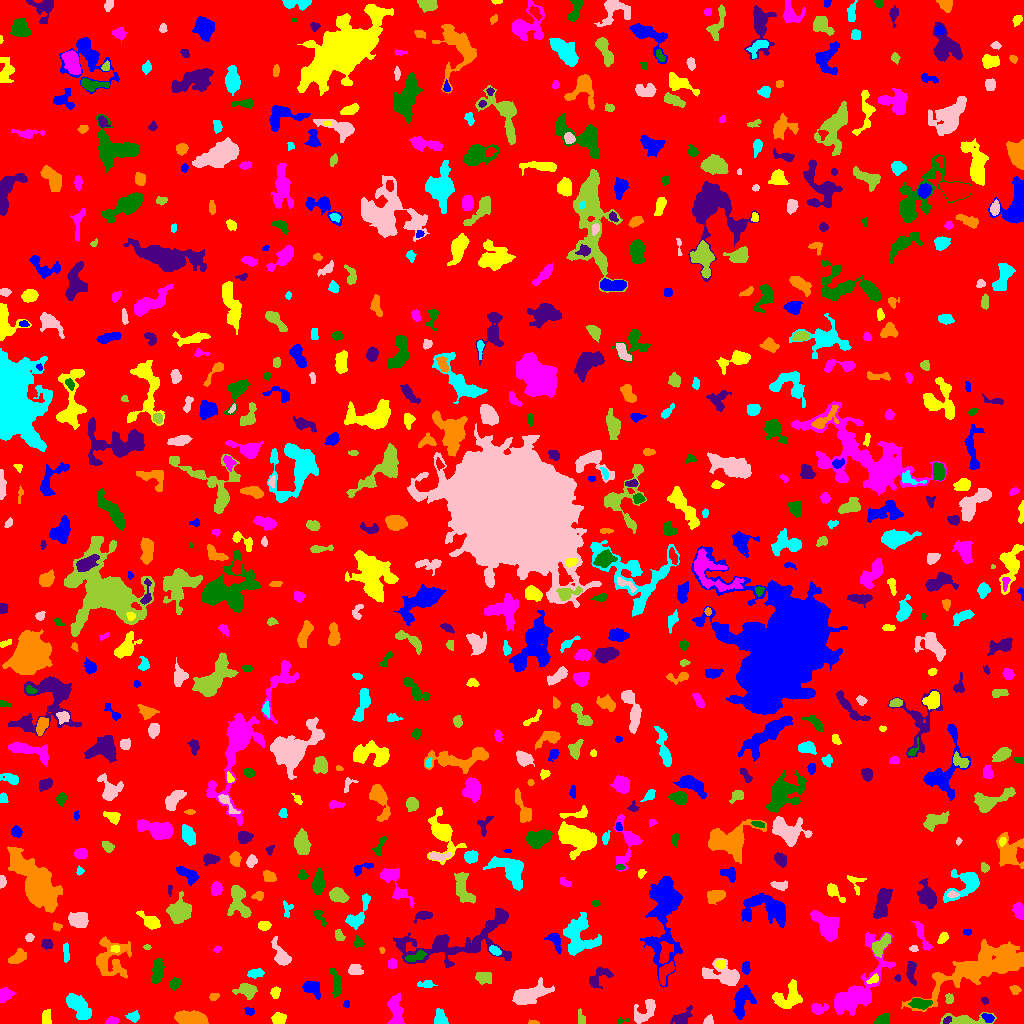

Values plotted in this chart, from the file beside it:
ID, X, Y, A, B, theta, total_flux, mu_max, mu_median, mu_mean, R_fwhm, R_e, R10, R90, x_start, x_end, y_start, y_end, area, greylevel
0, 510.1, 506.6, 296, 292.9, -1.332, 1496211, 13.0, 1.0, 1.829, 45.71, 231.8, 87.23, 380.9, 0, 1023, 0, 1023, 818217, 1.829
1, 988.2, 5.465, 2.825, 1.786, -0.4062, 346.0, 8.0, 3.0, 3.604, 3.827, 2.821, 1.128, 4.442, 981, 994, 1, 10, 96, 11.6
2, 46.14, 5.6, 3.821, 1.958, -1.452, 190.0, 4.0, 1.0, 1.462, 4.478, 3.29, 1.262, 5.109, 42, 51, 0, 14, 130, 6.462
3, 112.3, 2.284, 2.776, 1.658, 0.211, 278.0, 8.0, 3.0, 3.124, 3.432, 2.585, 0.9772, 4.222, 105, 119, 0, 7, 89, 9.124
4, 621.5, 2.85, 3.261, 1.456, 0.1251, 80.0, 4.0, 1.0, 1.702, 2.646, 1.871, 0.5642, 3.192, 618, 629, 0, 6, 47, 7.702
5, 947.4, 3.417, 2.378, 1.498, 0.6474, 132.0, 4.0, 2.0, 2.316, 3.742, 2.459, 0.9772, 3.7, 943, 951, 0, 7, 57, 11.32
6, 533.7, 0.8793, 2.54, 0.8918, -0.009307, 58.0, 4.0, 1.0, 1.349, 2.326, 1.784, 0.5642, 2.985, 528, 539, 0, 4, 43, 6.349
7, 440.8, 4.707, 4.015, 2.666, -1.262, 400.0, 7.0, 2.0, 2.353, 3.385, 3.827, 1.382, 5.944, 434, 448, 0, 15, 170, 7.353
8, 708, 2.94, 2.489, 1.998, 0.7576, 383.0, 9.0, 5.0, 4.91, 3.785, 2.764, 1.128, 4.184, 703, 713, 0, 9, 78, 8.91
9, 964.6, 3.299, 12.28, 2.874, -0.005547, 977.0, 10.0, 3.0, 3.063, 4.26, 5.109, 1.784, 8.612, 940, 996, 0, 11, 319, 8.063
10, 1013, 5.402, 4.618, 3.564, -0.2188, 2378, 20.0, 8.0, 8.433, 5.809, 4.983, 1.954, 7.878, 1000, 1023, 0, 15, 282, 15.43
11, 249.4, 11.92, 2.539, 1.812, -0.3736, 167.0, 4.0, 2.0, 2.319, 4.184, 2.764, 1.128, 4.146, 244, 254, 8, 16, 72, 9.319
12, 278.5, 4.779, 3.282, 2.716, 0.2015, 625.0, 8.0, 4.0, 4.139, 5.352, 3.909, 1.596, 5.944, 271, 286, 0, 11, 151, 8.139
13, 395.5, 10.78, 8.197, 3.095, -1.42, 1357, 12.0, 3.0, 3.933, 5.412, 5.293, 1.871, 8.722, 387, 404, 0, 30, 345, 7.933
14, 881.1, 2.805, 3.852, 2.095, 0.4832, 262.0, 8.0, 1.0, 1.97, 2.764, 2.932, 0.9772, 5.352, 874, 889, 0, 10, 133, 6.97
15, 682.8, 6.076, 5.179, 2.967, 0.5745, 410.0, 5.0, 2.0, 1.889, 4.37, 4.334, 1.693, 7.136, 670, 692, 0, 18, 217, 6.889
16, 190.7, 5.352, 8.709, 3.018, -0.09972, 1914, 9.0, 5.0, 4.883, 8.556, 6.457, 2.585, 9.723, 174, 208, 0, 13, 392, 8.883
17, 133.5, 6.684, 2.768, 1.996, -0.1211, 215.0, 6.0, 2.0, 1.886, 3.241, 2.821, 0.9772, 4.652, 125, 139, 1, 13, 114, 6.886
18, 645, 12.35, 8.091, 4.14, 0.8397, 1239, 10.0, 4.0, 3.971, 5.382, 5.698, 2.034, 8.867, 634, 655, 0, 24, 312, 6.971
19, 581.1, 5.066, 3.881, 1.896, -1.355, 363.0, 6.0, 4.0, 3.821, 5.015, 3.241, 1.382, 4.918, 578, 585, 0, 15, 95, 6.821
20, 416.8, 18.53, 2.008, 1.486, -1.384, 129.0, 5.0, 2.0, 2.745, 2.706, 2.111, 0.7979, 3.338, 413, 420, 14, 22, 47, 6.745
21, 346.4, 19.48, 1.957, 1.5, 1.534, 147.0, 5.0, 3.0, 3.128, 3.29, 2.257, 0.7979, 3.385, 343, 349, 16, 23, 47, 7.128
22, 788.7, 26.79, 7.94, 5.629, 0.795, 1696, 9.0, 4.0, 3.727, 7.024, 6.864, 2.706, 10.46, 772, 802, 15, 44, 455, 7.727
23, 818.3, 14.72, 4.334, 2.661, 0.02122, 517.0, 7.0, 3.0, 3.379, 4.652, 3.949, 1.596, 6.129, 811, 828, 9, 20, 153, 8.379
24, 919.7, 19.89, 5.038, 2.372, -0.05426, 757.0, 7.0, 4.0, 3.785, 5.89, 4.478, 1.784, 6.84, 908, 932, 14, 25, 200, 9.785
25, 984.5, 22.97, 1.8, 1.425, -0.7562, 95.0, 5.0, 2.0, 1.9, 2.257, 2.034, 0.7979, 3.241, 981, 988, 19, 26, 50, 6.9
26, 213.8, 26.82, 2.378, 1.711, 0.2948, 176.0, 5.0, 2.0, 2.551, 3.29, 2.585, 0.9772, 4.029, 209, 219, 23, 30, 69, 6.551
27, 75.95, 19.8, 6.604, 3.067, -0.7292, 1648, 15.0, 2.0, 3.763, 4.787, 5.015, 1.871, 8.903, 66, 91, 4, 30, 438, 8.763
28, 529.1, 28.56, 9.601, 3.853, 0.3708, 2133, 9.0, 4.0, 3.95, 8.273, 7.092, 2.877, 11.17, 512, 554, 19, 46, 540, 7.95
29, 949.3, 25.18, 2.351, 1.902, -1.281, 173.0, 5.0, 2.0, 2.19, 3.038, 2.585, 0.9772, 4.26, 945, 953, 20, 30, 79, 8.19
30, 471.1, 26.97, 2.519, 2.364, -1.185, 330.0, 7.0, 3.0, 3.333, 3.742, 3.141, 1.262, 4.853, 466, 477, 22, 32, 99, 7.333
31, 741.9, 21.22, 8.717, 3.942, 1.275, 1261, 8.0, 3.0, 3.002, 6.91, 6.283, 2.394, 9.837, 733, 756, 4, 38, 420, 8.002
32, 275.2, 31.03, 2.681, 2.171, 1.434, 240.0, 5.0, 2.0, 2.4, 3.785, 3.09, 1.128, 4.754, 270, 280, 25, 37, 100, 8.4
33, 4.198, 27.98, 3.673, 2.638, 0.8677, 693.0, 9.0, 3.5, 4.175, 4.618, 3.742, 1.493, 5.997, 0, 16, 21, 36, 166, 8.175
34, 174.9, 40.23, 2.754, 1.851, 0.7677, 191.0, 5.0, 1.5, 1.619, 3.141, 2.877, 1.128, 4.549, 169, 181, 33, 46, 118, 7.619
35, 600.2, 47.48, 7.055, 3.595, 0.5093, 441.0, 6.0, 2.0, 1.771, 4.72, 4.514, 1.596, 7.247, 589, 613, 35, 56, 249, 6.771
36, 1015, 33.66, 2.303, 1.929, -0.4918, 173.0, 5.0, 2.0, 1.989, 3.09, 2.706, 0.9772, 4.26, 1009, 1021, 29, 38, 87, 6.989
37, 426, 39.06, 4.182, 1.753, -0.007334, 241.0, 4.0, 2.0, 2.211, 4.853, 3.29, 1.382, 5.015, 417, 437, 36, 43, 109, 7.211
38, 725.2, 48.06, 9.586, 4.552, -0.226, 2241, 18.0, 3.0, 4.36, 4.687, 5.809, 2.034, 10.69, 702, 739, 38, 65, 514, 8.36
39, 247.2, 33.13, 4.588, 3.01, -0.1555, 1135, 14.0, 4.0, 4.633, 4.514, 4.406, 1.693, 7.247, 232, 257, 24, 40, 245, 9.633
40, 91.64, 40.64, 3.096, 2.694, 0.02772, 1354, 19.0, 6.0, 7.827, 4.406, 3.656, 1.493, 5.917, 84, 99, 35, 48, 173, 12.83
41, 311.4, 35.71, 4.887, 3.347, -0.4521, 803.0, 7.0, 3.0, 3.476, 5.917, 4.687, 1.871, 7.334, 302, 320, 24, 42, 231, 7.476
42, 873.1, 43.84, 3.144, 1.581, 0.4975, 121.0, 3.0, 1.0, 1.458, 3.613, 2.764, 1.128, 4.184, 866, 878, 40, 50, 83, 10.46
43, 858.2, 33.04, 21.52, 8.383, 1.02, 4053, 10.0, 3.0, 3.194, 9.739, 10.42, 3.949, 17.08, 834, 895, 8, 91, 1269, 7.194
44, 336.1, 38.88, 6.914, 2.275, -1.46, 874.0, 8.0, 4.0, 3.833, 6.257, 4.618, 1.871, 7.159, 329, 341, 26, 55, 228, 7.833
45, 897.4, 45.7, 1.464, 1.316, -0.7988, 60.0, 4.0, 1.0, 1.429, 2.257, 1.693, 0.5642, 2.821, 894, 900, 42, 49, 42, 8.429
46, 984.4, 56.81, 28.87, 7.952, 0.3817, 10010, 15.0, 4.0, 4.621, 9.045, 14.59, 5.262, 23.32, 901, 1023, 12, 84, 2166, 7.621
47, 255.1, 49.82, 4.076, 1.934, 0.1923, 272.0, 5.0, 2.0, 2.061, 3.989, 3.432, 1.262, 5.441, 247, 264, 45, 55, 132, 7.061
48, 355.2, 53.23, 3.825, 2.72, -0.1336, 512.0, 6.0, 3.0, 3.531, 6.103, 4.146, 1.693, 6.129, 348, 363, 49, 59, 145, 6.531
49, 483.3, 45.7, 3.927, 3.005, -0.09555, 564.0, 7.0, 3.0, 3.116, 4.549, 4.26, 1.596, 6.604, 475, 491, 39, 51, 181, 7.116
50, 665.1, 51.07, 5.943, 2.732, 1.058, 699.0, 6.0, 3.0, 3.192, 6.887, 4.853, 1.954, 7.291, 659, 674, 38, 62, 219, 9.192
51, 745.8, 55.86, 2.837, 1.78, 1.447, 249.0, 6.0, 2.0, 2.541, 3.909, 2.877, 1.128, 4.478, 742, 750, 49, 62, 98, 8.541
52, 720.2, 59.64, 2.46, 1.928, -0.08028, 264.0, 7.0, 3.0, 3.07, 3.29, 2.706, 0.9772, 4.297, 715, 725, 54, 64, 86, 11.07
53, 392, 59.62, 2.486, 2.254, 1.557, 254.0, 4.0, 3.0, 2.953, 4.82, 3.141, 1.382, 4.583, 388, 396, 55, 65, 86, 6.953
54, 157.2, 50.99, 6.105, 2.354, 1.39, 438.0, 5.0, 2.0, 1.672, 4.82, 4.618, 1.784, 7.225, 151, 164, 40, 65, 262, 6.672
55, 911.2, 53.84, 5.203, 1.987, -1.56, 359.0, 7.0, 2.0, 1.983, 3.523, 3.478, 1.262, 5.836, 906, 916, 38, 62, 181, 6.983
56, 17.89, 66.82, 4.942, 2.746, 0.6298, 583.0, 6.0, 3.0, 2.974, 5.726, 4.406, 1.693, 6.956, 8, 26, 60, 75, 196, 6.974
57, 65.74, 70.61, 5.051, 1.429, -1.529, 251.0, 4.0, 3.0, 2.282, 4.983, 3.523, 1.382, 5.14, 63, 69, 61, 81, 110, 6.282
58, 281.3, 67.1, 6.681, 3.057, -1.051, 1054, 11.0, 3.0, 3.738, 4.583, 4.549, 1.693, 7.999, 271, 291, 58, 87, 282, 7.738
59, 881.4, 78.76, 6.287, 2.755, 0.8672, 975.0, 8.0, 4.0, 3.779, 6.58, 5.046, 2.034, 7.858, 872, 890, 66, 90, 258, 9.779
... 706 more rows
